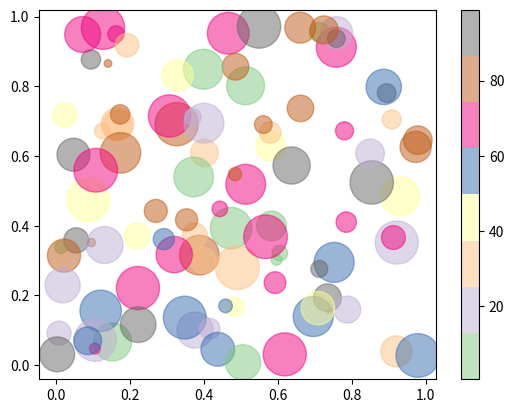

Here is the Python script that generated this plot:
import matplotlib.pyplot as plt
import numpy as np

# Create random data with 100 points
x = np.random.rand(100)
y = np.random.rand(100)
colors = np.random.rand(100) * 100  # Values for colormap
sizes = np.random.rand(100) * 1000  # Random sizes for each point

# Create scatter plot
plt.scatter(x, y, c=colors, s=sizes, alpha=0.5, cmap='Accent') 

# Show colorbar to reflect the color values
plt.colorbar()

# Display the plot
plt.show()
